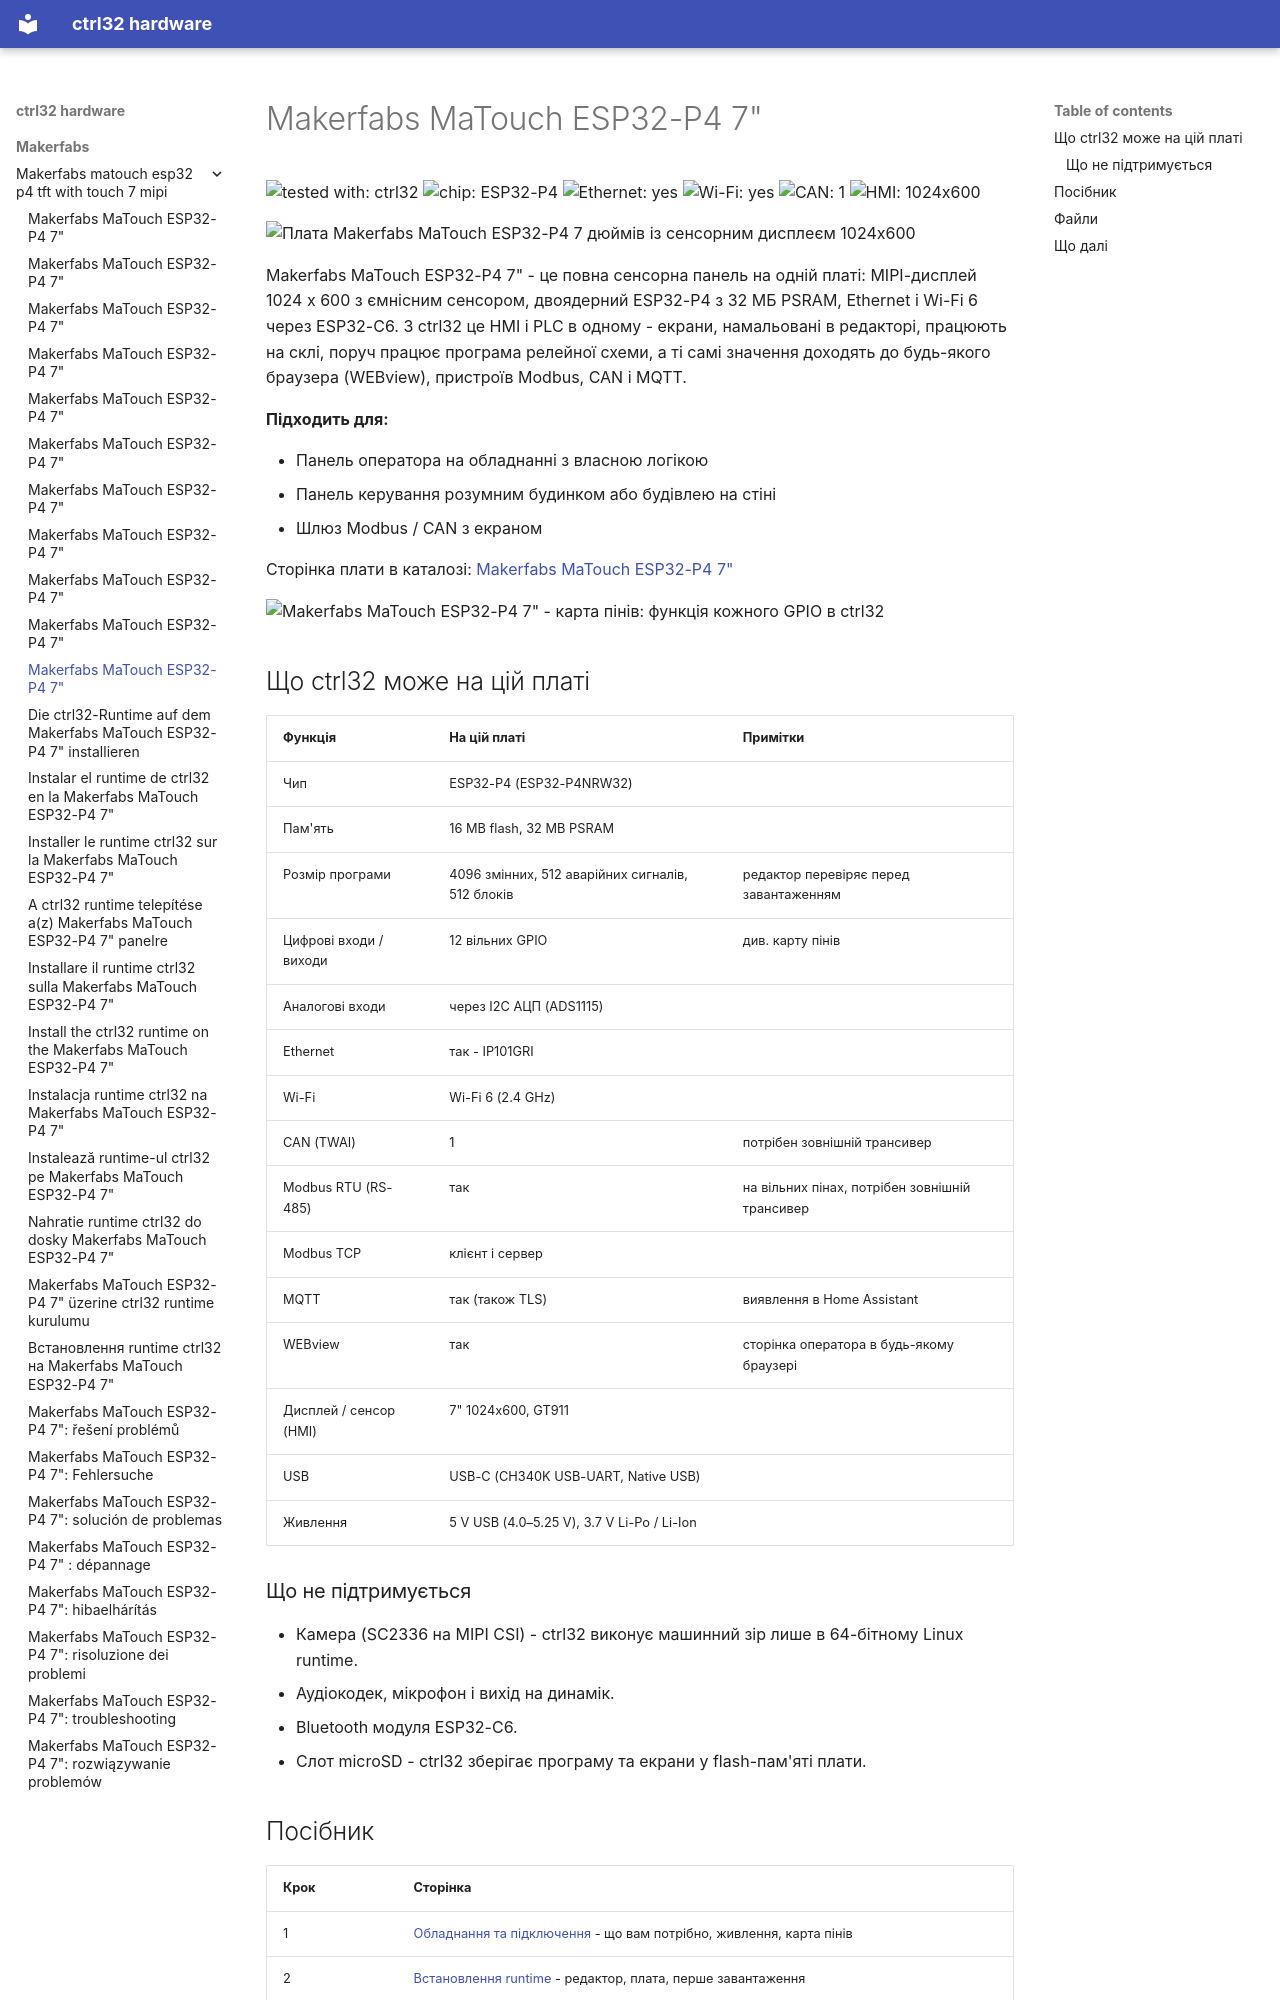

repository: ctrl32/hardware · page: makerfabs/makerfabs-matouch-esp32-p4-tft-with-touch-7-mipi/README.uk/index.html · generator: mkdocs

---
title: Makerfabs MaTouch ESP32-P4 7"
slug: makerfabs-matouch-esp32-p4-tft-with-touch-7-mipi
sidebar_position: 10
hardware: /hardware/boards/makerfabs-matouch-esp32-p4-tft-with-touch-7-mipi/
image: img/board-01.jpg
image_alt: Плата Makerfabs MaTouch ESP32-P4 7 дюймів із сенсорним дисплеєм 1024x600
tags:
- esp32-p4
- display
- touch
- hmi
- ethernet
- makerfabs
---

# Makerfabs MaTouch ESP32-P4 7"

![tested with: ctrl32](https://img.shields.io/badge/tested%20with-ctrl32-0ea5e9) ![chip: ESP32-P4](https://img.shields.io/badge/chip-ESP32--P4-334155) ![Ethernet: yes](https://img.shields.io/badge/Ethernet-yes-16a34a) ![Wi-Fi: yes](https://img.shields.io/badge/Wi--Fi-yes-16a34a) ![CAN: 1](https://img.shields.io/badge/CAN-1-7c3aed) ![HMI: 1024x600](https://img.shields.io/badge/HMI-1024x600-0891b2)

![Плата Makerfabs MaTouch ESP32-P4 7 дюймів із сенсорним дисплеєм 1024x600](img/board-01.jpg)

Makerfabs MaTouch ESP32-P4 7" - це повна сенсорна панель на одній платі: MIPI-дисплей 1024 x 600 з ємнісним сенсором, двоядерний ESP32-P4 з 32 МБ PSRAM, Ethernet і Wi-Fi 6 через ESP32-C6. З ctrl32 це HMI і PLC в одному - екрани, намальовані в редакторі, працюють на склі, поруч працює програма релейної схеми, а ті самі значення доходять до будь-якого браузера (WEBview), пристроїв Modbus, CAN і MQTT.

**Підходить для:**

- Панель оператора на обладнанні з власною логікою
- Панель керування розумним будинком або будівлею на стіні
- Шлюз Modbus / CAN з екраном

Сторінка плати в каталозі: [Makerfabs MaTouch ESP32-P4 7"](https://ctrl32.com/hardware/boards/makerfabs-matouch-esp32-p4-tft-with-touch-7-mipi/)

![Makerfabs MaTouch ESP32-P4 7" - карта пінів: функція кожного GPIO в ctrl32](pinout/pinout.png)

## Що ctrl32 може на цій платі

<!-- capabilities:start -->
| Функція | На цій платі | Примітки |
|---|---|---|
| Чип | ESP32-P4 (ESP32-P4NRW32) |  |
| Пам'ять | 16 MB flash, 32 MB PSRAM |  |
| Розмір програми | 4096 змінних, 512 аварійних сигналів, 512 блоків | редактор перевіряє перед завантаженням |
| Цифрові входи / виходи | 12 вільних GPIO | див. карту пінів |
| Аналогові входи | через I2C АЦП (ADS1115) |  |
| Ethernet | так - IP101GRI |  |
| Wi-Fi | Wi-Fi 6 (2.4 GHz) |  |
| CAN (TWAI) | 1 | потрібен зовнішній трансивер |
| Modbus RTU (RS-485) | так | на вільних пінах, потрібен зовнішній трансивер |
| Modbus TCP | клієнт і сервер |  |
| MQTT | так (також TLS) | виявлення в Home Assistant |
| WEBview | так | сторінка оператора в будь-якому браузері |
| Дисплей / сенсор (HMI) | 7" 1024x600, GT911 |  |
| USB | USB-C (CH340K USB-UART, Native USB) |  |
| Живлення | 5 V USB (4.0–5.25 V), 3.7 V Li-Po / Li-Ion |  |
<!-- capabilities:end -->

### Що не підтримується

- Камера (SC2336 на MIPI CSI) - ctrl32 виконує машинний зір лише в 64-бітному Linux runtime.
- Аудіокодек, мікрофон і вихід на динамік.
- Bluetooth модуля ESP32-C6.
- Слот microSD - ctrl32 зберігає програму та екрани у flash-пам'яті плати.
